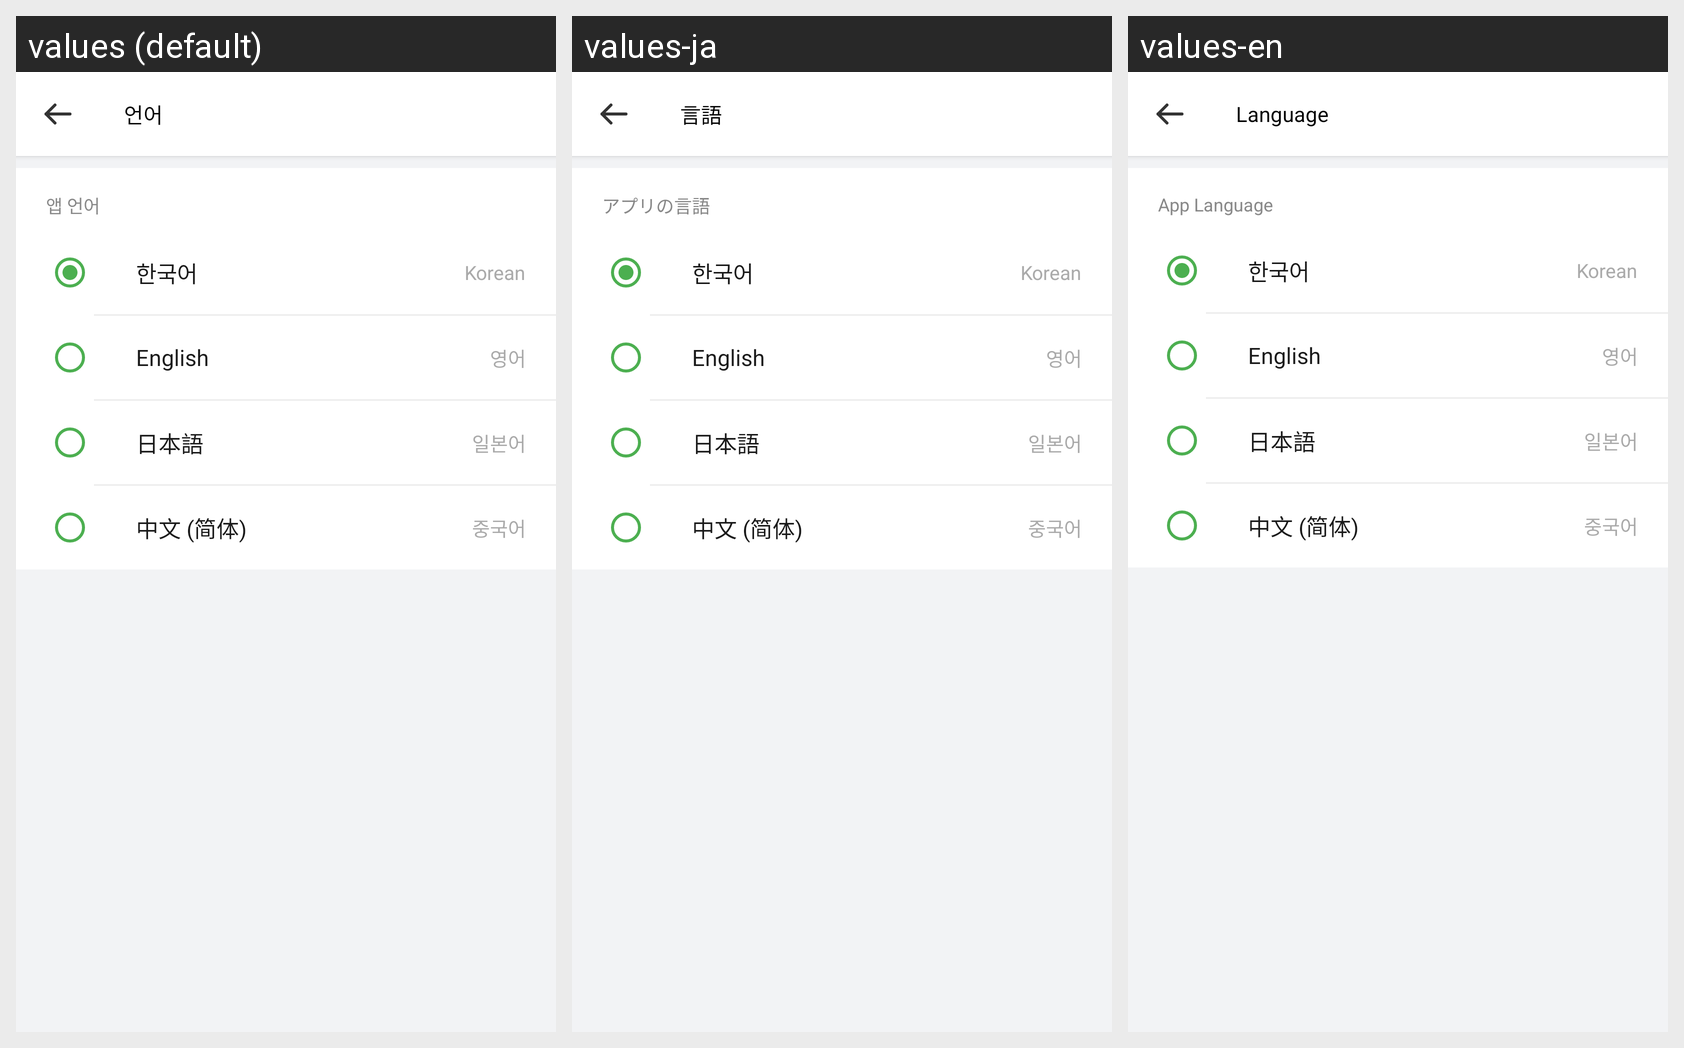

The same Android screen rendered under several of its app's locales, left to right. List the strings drawn on it with the default value and each locale's translation.
Android screen res/layout/activity_language_settings.xml rendered under 3 locales, left to right: values (default), values-ja, values-en. Device: Nexus 5 (rendered at 1080×1920; each locale shown at half size, 540×960, under a caption strip naming it); theme Theme.RouteOn.
Strings drawn on this screen, with the default value and each locale's value (text and hints the layout hard-codes, and strings that could not be matched under every locale, appear in the picture but are not listed):

language_settings_title
  values: 언어
  values-ja: 言語
  values-en: Language

language_section_label
  values: 앱 언어
  values-ja: アプリの言語
  values-en: App Language
